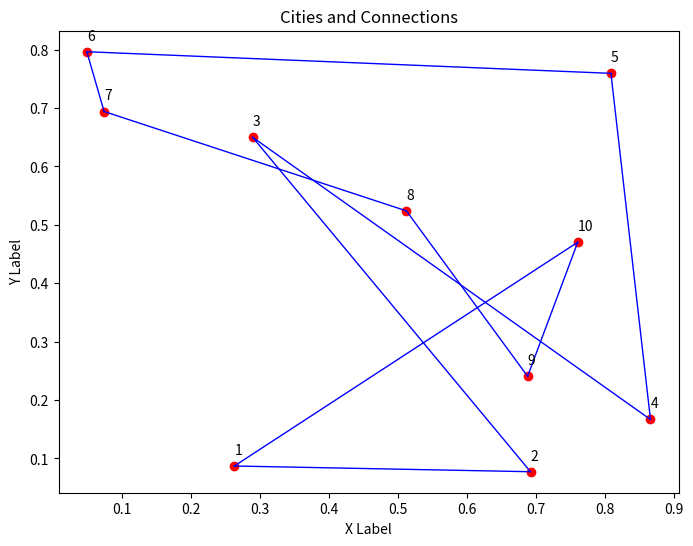
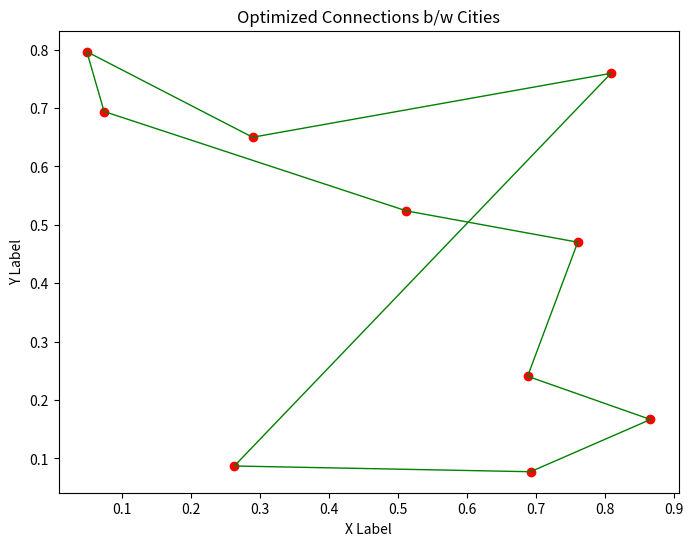

Write Python code to recreate these figures, in order.
import numpy as np
import matplotlib.pyplot as plt

def distance_two_cities(city1 , city2):
    return np.sqrt(np.sum((city1 - city2)**2))

def plot_cities(city_coords):
    plt.figure(figsize=(8, 6))
    plt.scatter(city_coords[:, 0], city_coords[:, 1], c='r', marker='o')

    for i in range(len(city_coords)-1):
      plt.plot([city_coords[i, 0], city_coords[i+1, 0]],[city_coords[i, 1], city_coords[i+1, 1]],
                  c='b', linestyle='-', linewidth=1)
    plt.plot([city_coords[i+1, 0], city_coords[0, 0]],[city_coords[i+1, 1], city_coords[0, 1]],
                  c='b', linestyle='-', linewidth=1)

    for i in range(len(city_coords)): 
      plt.annotate(i+1, (city_coords[i,0], city_coords[i,1] + 0.02))
    plt.xlabel('X Label')
    plt.ylabel('Y Label')
    plt.title('Cities and Connections')
    plt.show()

def aco(city_cords , ants , iterations ,beta , alpha , evaporation_rate):
    no_of_cities = len(city_cords)
    pheromone_matrix = np.ones((no_of_cities , no_of_cities))
    best_route = None
    best_route_distance = 1000000

    for i in range (iterations):
        paths = {}

        for ant in range(ants):
            cities_visited = np.zeros(no_of_cities)
            start_city = np.random.randint(no_of_cities)
            cities_visited[start_city] = 1
            ant_path = [start_city]
            ant_path_dist = 0
            current_city = start_city

            while(0 in cities_visited):
                unvisited_cities = np.where(np.logical_not(cities_visited))[0]
                next_city_probability = np.zeros(len(unvisited_cities))

                for i , unvisited_city in enumerate(unvisited_cities):
                    next_city_probability[i] = (pheromone_matrix[current_city][unvisited_city])**alpha / (distance_two_cities(city_cords[current_city] , city_cords[unvisited_city]))**beta
                    
                next_city_probability = next_city_probability / np.sum(next_city_probability)

                next_city = np.random.choice(a=unvisited_cities , p=next_city_probability)
                ant_path.append(next_city)
                ant_path_dist += distance_two_cities(city_cords[current_city] , city_cords[next_city])
                current_city = next_city
                cities_visited[current_city] = 1

            ant_path.append(ant_path[0])
            ant_path_dist += distance_two_cities(city_cords[current_city] , city_cords[start_city])
            paths[frozenset(ant_path)] = ant_path_dist

            if(ant_path_dist < best_route_distance):
                best_route_distance = ant_path_dist
                best_route = ant_path

        pheromone_matrix *= evaporation_rate

        for path in paths:
            path_list = list(path)
            for i in range(no_of_cities-1):
                pheromone_matrix[path_list[i]][path_list[i + 1]] += 1 / paths[path]
            pheromone_matrix[path_list[-1]][path_list[0]] += 1 / paths[path]

    print(f"{best_route} and distance: {best_route_distance}")

    plot_cities(points)

    
    plt.figure(figsize=(8, 6))
    plt.scatter(points[:, 0], points[:, 1], c='r', marker='o')
    
    for i in range(no_of_cities):
        plt.plot([points[best_route[i], 0], points[best_route[i+1], 0]],
                 [points[best_route[i], 1], points[best_route[i+1], 1]],
                 c='g', linestyle='-', linewidth=1)
    
    plt.xlabel('X Label')
    plt.ylabel('Y Label')
    plt.title('Optimized Connections b/w Cities')
    plt.show()

points = np.random.rand(10, 2)
aco(points, ants=10, iterations=10, alpha=1, beta=1, evaporation_rate=0.5)